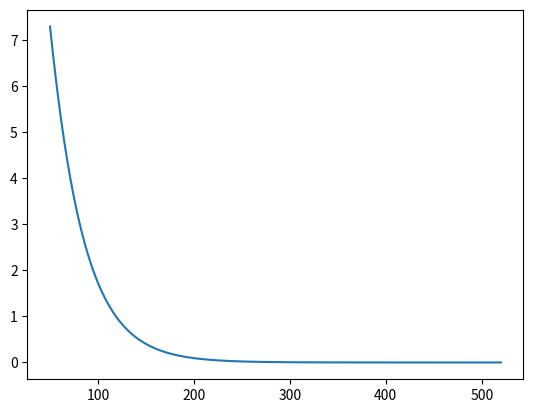

Reproduce this figure in Python.
import matplotlib.pyplot as plt
import numpy as np
import math
l = 25
T = 150
h = 1
dt = h ** 2 / 3.8 
x = int(l / h + 1)
t = int(T / dt + 1)
u = [[10] * x for i in range(t)]
for n in range(0, t-1):
    for j in range(1, x - 1):
        u[n + 1][j] = u[n][j] + (1.8 * dt)/(h ** 2) * (u[n][j + 1] - 2 * u[n][j] + u[n][j - 1]) 
    u[n + 1][0] = 0
    u[n + 1][x - 1] = 20


# for n in range(0, t):
#     plt.plot(range(0, x),u[n])
# plt.show()

# k = []
# for i in [5,10,15,3,20, 21, 18]:
#     for n in range(0, t):
#         k.append(u[n][int(i/h)])
#     plt.plot(range(0, t),k, label = 'u({},t)'.format(i))
#     k.clear()
# plt.legend()
# plt.show()

z = []
for i in range(50, t - 50):
    sum = 0
    for j in range(0, x):
        s = 0
        for n in range(1,6):
            s+= (10 + 20 * (-1) ** n) * math.exp(-math.pi ** 2 * n ** 2 * 1.8 * i / l ** 2) * math.sin(math.pi * n * j / l)
        sum += (u[i][j] - (20 * j / l + 2/math.pi * s)) ** 2
    z.append(math.sqrt(sum))
plt.plot(range(50, t - 50) , z)
plt.show()


